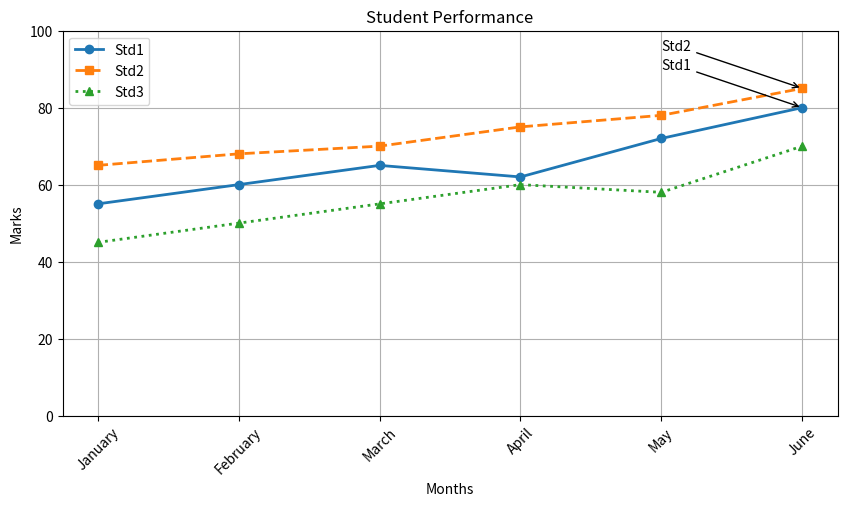

Write the Python code that produced this figure.
"""
    matplotlib
    **********
        Graphs,plots and Charts
        Ex. lineplot
        Bar Chart
        Pie Chart
        Subplot
        Box Plot
        Histogram
        Heatmap
    pip install mapplotlib

    import matplotlib.pyplot as plt
"""
# Line Plot
import matplotlib.pyplot as plt

months = ["January","February","March","April","May","June"]

std1 = [55,60,65,62,72,80]
std2 = [65,68,70,75,78,85]
std3 = [45,50,55,60,58,70]

plt.figure(figsize=(10,5))

plt.plot(months,std1,marker="o",linestyle="-",linewidth=2,label="Std1")
plt.plot(months,std2,marker="s",linestyle="--",linewidth=2,label="Std2")
plt.plot(months,std3,marker="^",linestyle=":",linewidth=2,label="Std3")

plt.xlabel("Months")

plt.ylabel("Marks")

plt.title("Student Performance")

plt.xticks(rotation=45)

plt.ylim(0,100)

plt.grid()

plt.legend()

plt.annotate( "Std1",
              xy=("June",80),
              xytext=("May",90),
              arrowprops=dict(arrowstyle="->") )

plt.annotate( "Std2",
              xy=("June",85),
              xytext=("May",95),
              arrowprops=dict(arrowstyle="->") )


plt.savefig("line.png",dpi=300,bbox_inches="tight")

# plt.show()
